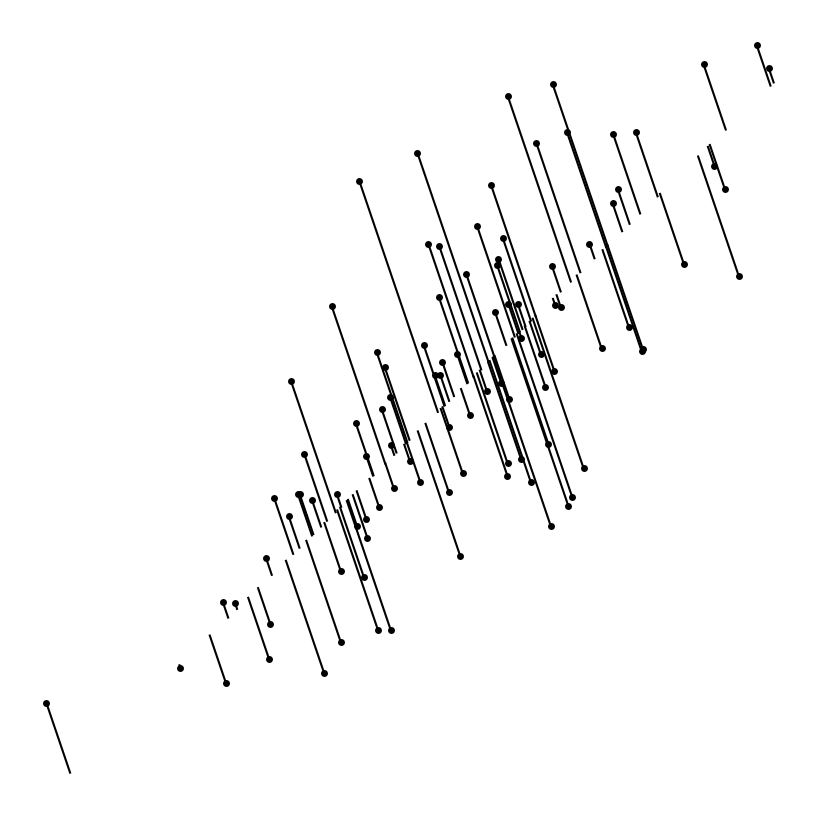

Here is the Python script that generated this plot: (Note: this script raises an exception after producing the figure.)
"""
Scematic Diagram of PCA
-----------------------
This figure shows how PCA can be viewed as a rotation of an N-dimensional
ellipse.
"""
# [redacted]
# License: BSD
#   The figure produced by this code is published in the textbook
#   "Statistics, Data Mining, and Machine Learning in Astronomy" (2013)
#   For more information, see http://astroML.github.com
import numpy as np
from matplotlib import pyplot as plt
from matplotlib.patches import Ellipse

#------------------------------------------------------------
# Set parameters and draw the random sample
np.random.seed(42)
r = 0.9

sigma1 = 0.25
sigma2 = 0.08
rotation = np.pi / 6
s = np.sin(rotation)
c = np.cos(rotation)

X = np.random.normal(0, [sigma1, sigma2], size=(100, 2)).T
R = np.array([[c, -s],
              [s, c]])
X = np.dot(R, X)

#------------------------------------------------------------
# Plot the diagram
fig = plt.figure(figsize=(8, 8), facecolor='w')
ax = plt.axes((0, 0, 1, 1), xticks=[], yticks=[], frameon=False)

# draw axes
ax.annotate(r'$x$', (-r, 0), (r, 0),
            ha='center', va='center', fontsize=16,
            arrowprops=dict(arrowstyle='<->', color='k', lw=1.5))
ax.annotate(r'$y$', (0, -r), (0, r),
            ha='center', va='center', fontsize=16,
            arrowprops=dict(arrowstyle='<->', color='k', lw=1.5))

# draw rotated axes
ax.annotate(r'$x^\prime$', (-r * c, -r * s), (r * c, r * s),
            ha='center', va='center', fontsize=16,
            arrowprops=dict(color='k', arrowstyle='<->', lw=1.5))
ax.annotate(r'$y^\prime$', (r * s, -r * c), (-r * s, r * c),
            ha='center', va='center', fontsize=16,
            arrowprops=dict(color='k', arrowstyle='<->', lw=1.5))

# scatter points
ax.scatter(X[0], X[1], s=25, lw=0, c='k', zorder=2)

# draw lines
vnorm = np.array([s, -c])
for v in (X.T):
    d = np.dot(v, vnorm)
    v1 = v - d * vnorm
    ax.plot([v[0], v1[0]], [v[1], v1[1]], '-k')

# draw ellipses
for sigma in (1, 2, 3):
    ax.add_patch(Ellipse((0, 0), 2 * sigma * sigma1, 2 * sigma * sigma2,
                         rotation * 180. / np.pi,
                         ec='k', fc='gray', alpha=0.2, zorder=1))

ax.set_xlim(-1, 1)
ax.set_ylim(-1, 1)

plt.show()
